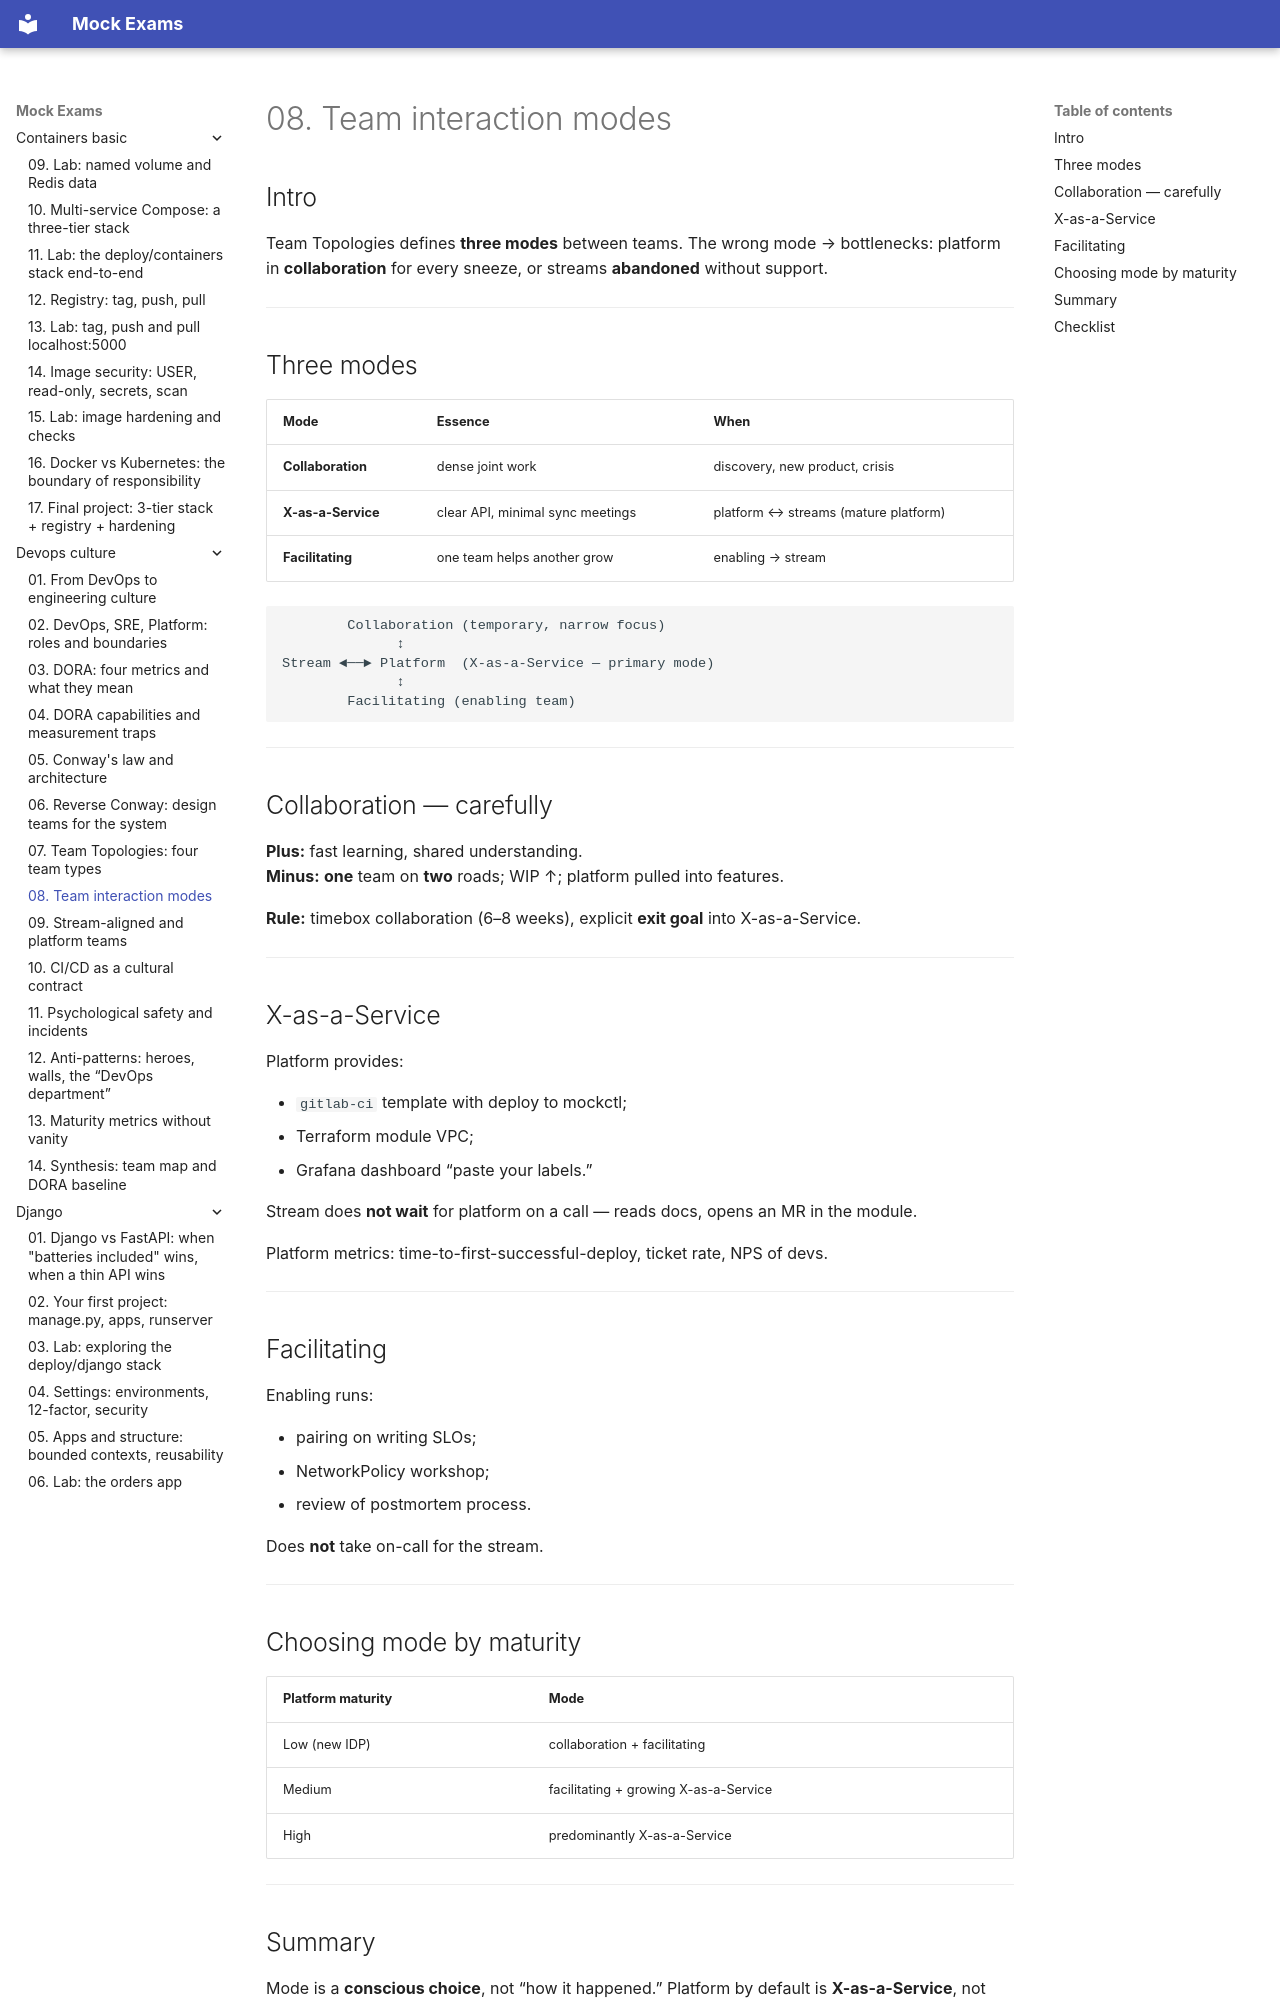

repository: FedorArbuzov/mock-exams · page: devops-culture/08-interaction-modes/index.html · generator: mkdocs

# 08. Team interaction modes

## Intro

Team Topologies defines **three modes** between teams. The wrong mode → bottlenecks: platform in **collaboration** for every sneeze, or streams **abandoned** without support.

---

## Three modes

| Mode | Essence | When |
|-------|------|-------|
| **Collaboration** | dense joint work | discovery, new product, crisis |
| **X-as-a-Service** | clear API, minimal sync meetings | platform ↔ streams (mature platform) |
| **Facilitating** | one team helps another grow | enabling → stream |

```text
        Collaboration (temporary, narrow focus)
              ↕
Stream ◄──► Platform  (X-as-a-Service — primary mode)
              ↕
        Facilitating (enabling team)
```

---

## Collaboration — carefully

**Plus:** fast learning, shared understanding.  
**Minus:** **one** team on **two** roads; WIP ↑; platform pulled into features.

**Rule:** timebox collaboration (6–8 weeks), explicit **exit goal** into X-as-a-Service.

---

## X-as-a-Service

Platform provides:

- `gitlab-ci` template with deploy to mockctl;
- Terraform module VPC;
- Grafana dashboard “paste your labels.”

Stream does **not wait** for platform on a call — reads docs, opens an MR in the module.

Platform metrics: time-to-first-successful-deploy, ticket rate, NPS of devs.

---

## Facilitating

Enabling runs:

- pairing on writing SLOs;
- NetworkPolicy workshop;
- review of postmortem process.

Does **not** take on-call for the stream.

---

## Choosing mode by maturity

| Platform maturity | Mode |
|-------------------|--------|
| Low (new IDP) | collaboration + facilitating |
| Medium | facilitating + growing X-as-a-Service |
| High | predominantly X-as-a-Service |

---
